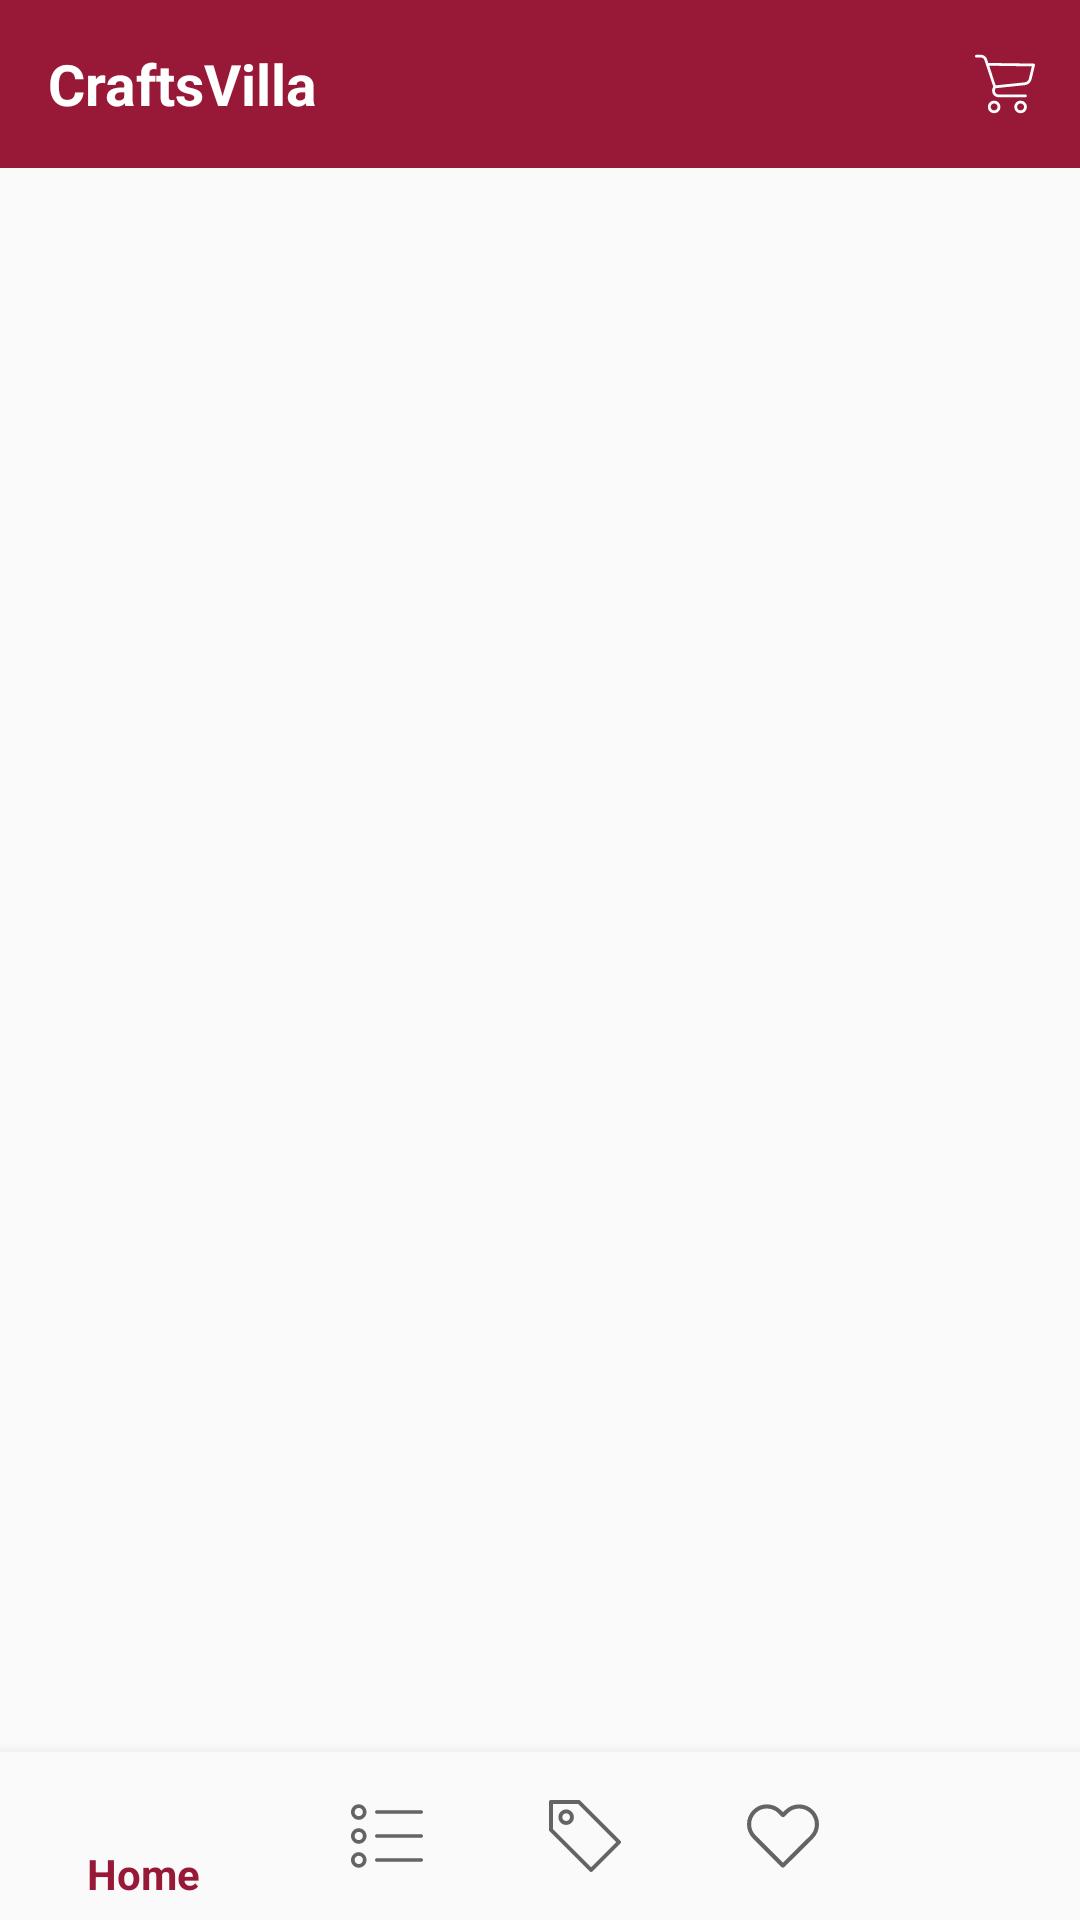

Layout XML and referenced resources for this Android screen:
<!-- AndroidManifest.xml: application theme AppTheme -->
<!-- res/layout/activity_home.xml -->
<?xml version="1.0" encoding="utf-8"?>
<RelativeLayout xmlns:android="http://schemas.android.com/apk/res/android"
    xmlns:app="http://schemas.android.com/apk/res-auto"
    xmlns:tools="http://schemas.android.com/tools"
    android:id="@+id/container"
    android:layout_width="match_parent"
    android:layout_height="match_parent">

    <android.support.v7.widget.Toolbar
        android:id="@+id/toolbar"
        android:layout_width="match_parent"
        android:layout_height="wrap_content"
        android:background="@color/colorPrimary"
        android:layout_alignParentTop="true"
        >

        <RelativeLayout
            android:layout_width="wrap_content"
            android:layout_height="wrap_content">

            <TextView
                android:layout_width="wrap_content"
                android:layout_height="wrap_content"
                android:layout_centerVertical="true"
                android:text="CraftsVilla"
                android:textColor="@color/white"
                android:textSize="19sp"
                android:textStyle="bold" />

            <ImageView
                android:layout_width="40dp"
                android:layout_height="40dp"
                android:layout_alignParentRight="true"
                android:layout_centerVertical="true"
                android:layout_marginRight="5dp"
                android:padding="10dp"
                app:srcCompat="@drawable/supermarket" />
        </RelativeLayout>
    </android.support.v7.widget.Toolbar>


    <android.support.design.widget.BottomNavigationView
        android:id="@+id/navigation"
        android:layout_width="match_parent"
        android:layout_height="wrap_content"
        android:background="?android:attr/windowBackground"
        android:layout_alignParentBottom="true"
        app:menu="@menu/navigation" />

    <android.support.v4.view.ViewPager
        android:id="@+id/viewPager"
        android:layout_width="match_parent"
        android:layout_height="match_parent"
        android:layout_below="@+id/toolbar"
        android:layout_above="@+id/navigation"
       />

</RelativeLayout>
<!-- resources referenced by this layout -->
<resources>
  <color name="colorPrimary">#981937</color>
  <color name="white">#FFFF</color>
  <!-- drawable supermarket (drawable) -->
  <?xml version="1.0" encoding="utf-8"?>
  <vector xmlns:android="http://schemas.android.com/apk/res/android"
      android:width="450.391dp"
      android:height="450.391dp"
      android:viewportWidth="450.391"
      android:viewportHeight="450.391">
  
      <path
          android:fillColor="#fff"
          android:pathData="M143.673,350.322c-25.969,0-47.02,21.052-47.02,47.02c0,25.969,21.052,47.02,47.02,47.02 c25.969,0,47.02-21.052,47.02-47.02C190.694,371.374,169.642,350.322,143.673,350.322z M143.673,423.465 c-14.427,0-26.122-11.695-26.122-26.122c0-14.427,11.695-26.122,26.122-26.122c14.427,0,26.122,11.695,26.122,26.122 C169.796,411.77,158.1,423.465,143.673,423.465z" />
      <path
          android:fillColor="#fff"
          android:pathData="M342.204,350.322c-25.969,0-47.02,21.052-47.02,47.02c0,25.969,21.052,47.02,47.02,47.02s47.02-21.052,47.02-47.02 C389.224,371.374,368.173,350.322,342.204,350.322z M342.204,423.465c-14.427,0-26.122-11.695-26.122-26.122 c0-14.427,11.695-26.122,26.122-26.122s26.122,11.695,26.122,26.122C368.327,411.77,356.631,423.465,342.204,423.465z" />
      <path
          android:fillColor="#fff"
          android:pathData="M448.261,76.037c-2.176-2.377-5.153-3.865-8.359-4.18L99.788,67.155L90.384,38.42 C83.759,19.211,65.771,6.243,45.453,6.028H10.449C4.678,6.028,0,10.706,0,16.477s4.678,10.449,10.449,10.449h35.004 c11.361,0.251,21.365,7.546,25.078,18.286l66.351,200.098l-5.224,12.016c-5.827,15.026-4.077,31.938,4.702,45.453 c8.695,13.274,23.323,21.466,39.184,21.943h203.233c5.771,0,10.449-4.678,10.449-10.449c0-5.771-4.678-10.449-10.449-10.449 H175.543c-8.957-0.224-17.202-4.936-21.943-12.539c-4.688-7.51-5.651-16.762-2.612-25.078l4.18-9.404l219.951-22.988 c24.16-2.661,44.034-20.233,49.633-43.886l25.078-105.012C450.96,81.893,450.36,78.492,448.261,76.037z M404.376,185.228 c-3.392,15.226-16.319,26.457-31.869,27.69l-217.339,22.465L106.58,88.053l320.261,4.702L404.376,185.228z" />
  </vector>
  <style name="AppTheme" parent="Theme.AppCompat.Light.NoActionBar">
          
          <item name="colorPrimary">@color/colorPrimary</item>
          <item name="colorPrimaryDark">@color/colorPrimaryDark</item>
          <item name="colorAccent">@color/colorAccent</item>
      </style>
  <color name="colorPrimaryDark">#691327</color>
  <color name="colorAccent">@color/white</color>&gt;
</resources>
